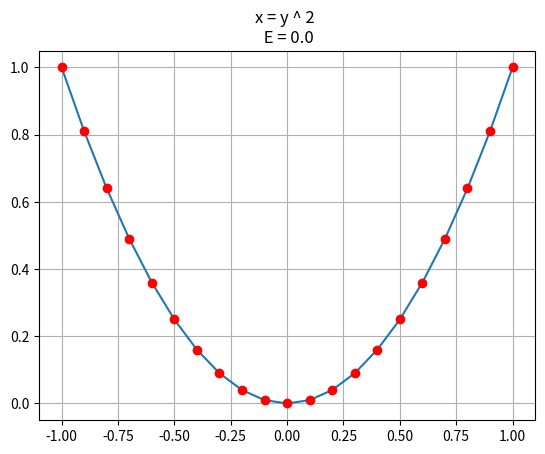

The matplotlib source for this figure:
import math
from matplotlib import pyplot as plt

class Perceptron:

    def __init__(self):
        self.learning_norm = 0.5
        self.p = 3
        self.values = []
        self.weights = []

    def set_values(self, data_x):
        self.values = [1]
        self.values.extend(data_x)

    def set_weights(self, data_w):
        self.weights = data_w.copy()

    def next_x(self):
        result = 0
        for i in range(len(self.values)):
            result += self.values[i] * self.weights[i]
        return result

    def learning_cycle(self, correct_data):
        print('Weights: ' + self.weights.__str__() + '\n')
        counter = self.p
        new_weights = self.weights.copy()
        all_result = correct_data[0:self.p]
        while counter <= 20:
            values = []
            for cycle in range(self.p):
                values.append(correct_data[counter - self.p + cycle])

            self.set_values(values)
            current_result = self.next_x()
            all_result.append(current_result)

            for i in range(len(self.weights)):
                self.weights[i] += self.learning_norm * (correct_data[counter] - current_result) * self.values[i]

            counter += 1

        return all_result


def error_function(x, correct_x):
    diff = []
    for i in range(len(x)):
        diff.append((x[i] - correct_x[i]) ** 2)
    return math.sqrt(sum(diff))


perceptron = Perceptron()

correct_data = []
x = []
left = -1
right = 1
delta = abs(left - right) / 20


def square(x):
    return x**2


for i in range(1, 22):
    correct_data.append(round(square(left), 6))
    x.append(left)
    left += delta

learning_data = correct_data.copy()

perceptron.set_weights([0, 0, 0, 0])

steps = 0
while steps < 1000:
    perceptron.learning_cycle(correct_data)
    steps += 1
    continue

result = perceptron.learning_cycle(correct_data)
error = round(error_function(result, correct_data), 5)
print(result)
print(correct_data)
print('Error = ', error)

print("DONE in {steps} steps".format(steps=steps))

plt.plot(x, correct_data)
plt.plot(x, result, 'ro')
plt.title('x = y ^ 2 \n E = {error}'.format(steps=steps, error=error))
plt.grid()
plt.show()
